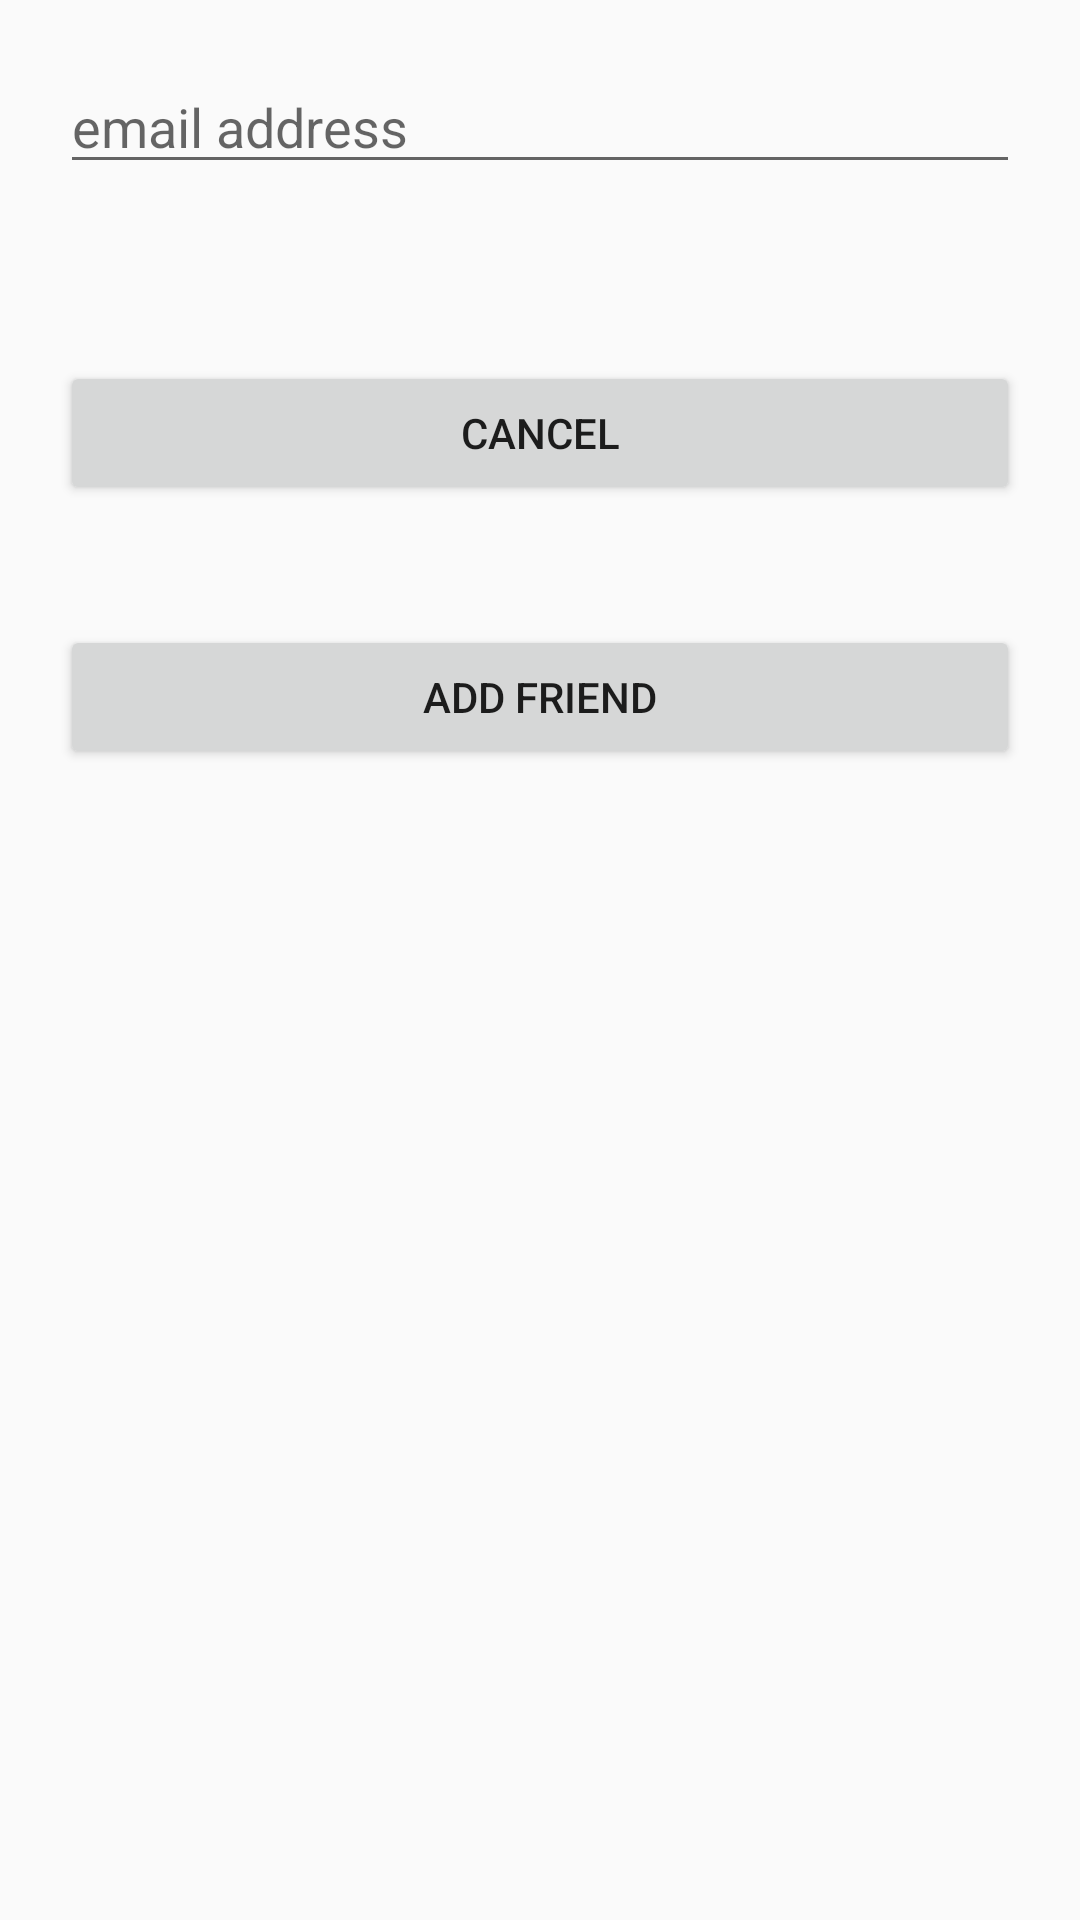

This screen was rendered from an Android layout file. Write that file and the resources it references.
<!-- AndroidManifest.xml: application theme AppTheme -->
<!-- res/layout/fragment_add_friend.xml -->
<LinearLayout xmlns:android="http://schemas.android.com/apk/res/android"
    xmlns:tools="http://schemas.android.com/tools"
    android:layout_width="match_parent"
    android:layout_height="match_parent"
    tools:context="com.example.kangw.evolut.fragment.AddFriendFragment"
    android:orientation="vertical">


    
    <EditText
        android:id="@+id/txtFriendEmail"
        android:layout_width="match_parent"
        android:layout_height="wrap_content"
        android:layout_margin="20dp"
        android:ems="10"
        android:inputType="textEmailAddress"
        android:hint="email address"/>

    <TextView
        android:id="@+id/txtFriendInfo"
        android:layout_width="wrap_content"
        android:layout_height="wrap_content" />

    <Button
        android:id="@+id/btnCancel"
        android:layout_width="match_parent"
        android:layout_height="wrap_content"
        android:layout_margin="20dp"
        android:text="Cancel"/>

    <Button
        android:id="@+id/btnAddFriend"
        android:layout_width="match_parent"
        android:layout_height="wrap_content"
        android:layout_margin="20dp"
        android:text="Add Friend"/>

    <TextView
        android:id="@+id/txtAddFriendFeedBack"
        android:layout_width="wrap_content"
        android:layout_height="wrap_content" />


</LinearLayout>
<!-- resources referenced by this layout -->
<resources>
  <style name="AppTheme" parent="Theme.AppCompat.Light.DarkActionBar">
          
          <item name="colorPrimary">@color/colorPrimary</item>
          <item name="colorPrimaryDark">@color/colorPrimaryDark</item>
          <item name="colorAccent">@color/colorAccent</item>
      </style>
  <color name="colorPrimary">#3F51B5</color>
  <color name="colorPrimaryDark">#303F9F</color>
  <color name="colorAccent">#FF4081</color>
</resources>
